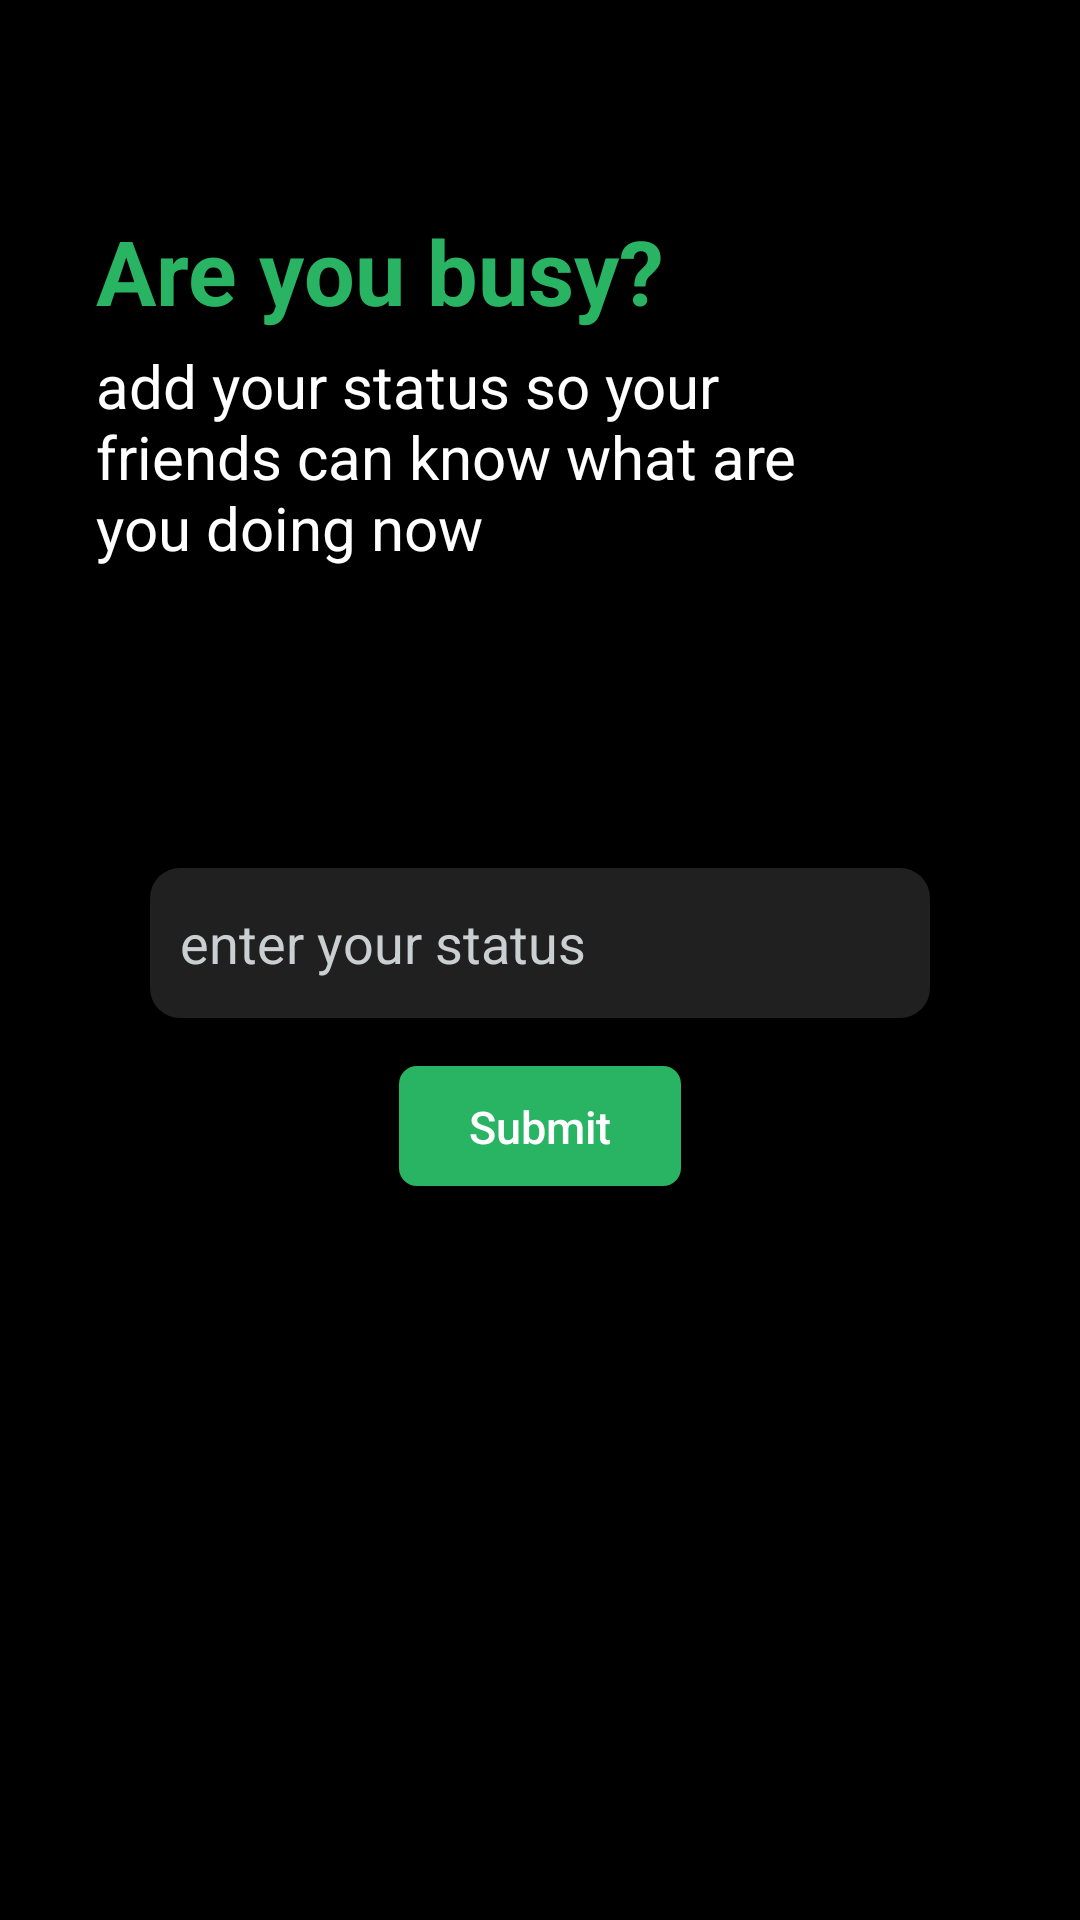

Layout XML and referenced resources for this Android screen:
<!-- AndroidManifest.xml: application theme AppTheme -->
<!-- res/layout/fragment_add_status.xml -->
<?xml version="1.0" encoding="utf-8"?>
<androidx.constraintlayout.widget.ConstraintLayout
    xmlns:android="http://schemas.android.com/apk/res/android"
    xmlns:app="http://schemas.android.com/apk/res-auto"
    xmlns:tools="http://schemas.android.com/tools"
    android:layout_width="match_parent"
    android:layout_height="match_parent"
    tools:context=".fragment.SlideFirstLogin.AddUsernameFragment">

    <TextView
        android:id="@+id/textView4"
        android:layout_width="0dp"
        android:layout_height="41dp"
        android:layout_marginStart="32dp"
        android:layout_marginTop="70dp"
        android:layout_marginEnd="32dp"
        android:text="@string/are_you_busy"
        android:textColor="@color/colorPrimary"
        android:textSize="30sp"
        android:textStyle="bold"
        app:layout_constraintEnd_toEndOf="parent"
        app:layout_constraintStart_toStartOf="parent"
        app:layout_constraintTop_toTopOf="parent" />

    <TextView
        android:id="@+id/textView6"
        android:layout_width="270dp"
        android:layout_height="wrap_content"
        android:layout_marginStart="32dp"
        android:layout_marginTop="4dp"
        android:text="@string/add_your_status_so_your_friends_can_know_what_are_you_doing_now"
        android:textColor="@android:color/white"
        android:textSize="20sp"
        app:layout_constraintStart_toStartOf="parent"
        app:layout_constraintTop_toBottomOf="@+id/textView4" />

    <EditText
        android:id="@+id/addStatus"
        android:layout_width="0dp"
        android:layout_height="50dp"
        android:layout_marginStart="50dp"
        android:layout_marginTop="100dp"
        android:layout_marginEnd="50dp"
        android:background="@drawable/bg_slide"
        android:ems="10"
        android:hint="@string/enter_your_status"
        android:textColor="@android:color/white"
        android:inputType="textPersonName"
        app:layout_constraintEnd_toEndOf="parent"
        app:layout_constraintStart_toStartOf="parent"
        app:layout_constraintTop_toBottomOf="@+id/textView6" />

    <Button
        android:id="@+id/buttonAddStatus"
        android:layout_width="94dp"
        android:layout_height="40dp"
        android:layout_marginTop="16dp"
        android:background="@drawable/button_bg"
        android:text="@string/submit"
        android:textAllCaps="false"
        android:textColor="@android:color/white"
        android:textSize="15sp"
        app:layout_constraintEnd_toEndOf="parent"
        app:layout_constraintStart_toStartOf="parent"
        app:layout_constraintTop_toBottomOf="@+id/addStatus" />


</androidx.constraintlayout.widget.ConstraintLayout>
<!-- resources referenced by this layout -->
<resources>
  <color name="colorPrimary">#28B463</color>
  <!-- drawable bg_slide (drawable) -->
  <shape
      xmlns:android="http://schemas.android.com/apk/res/android"
      android:shape="rectangle"   >
  
      <solid
          android:color="#202020" >
      </solid>
  
      <padding
          android:left="10dp"
          android:top="10dp"
          android:right="10dp"
          android:bottom="10dp" />
  
  
      <corners
          android:radius="10dp"   >
      </corners>
  
  </shape>
  <!-- drawable button_bg (drawable) -->
  <?xml version="1.0" encoding="utf-8"?>
  <shape xmlns:android="http://schemas.android.com/apk/res/android">
      <solid
          android:color="@color/colorPrimary"
          android:paddingLeft="10dp"
          android:paddingTop="10dp"/>
      <padding
          android:left="10dp"
          android:top="10dp"
          android:right="10dp"
          android:bottom="10dp" />
      <corners
          android:radius="6dp" />
  </shape>
  <string name="add_your_status_so_your_friends_can_know_what_are_you_doing_now">add your status so your friends can know what are you doing now</string>
  <string name="are_you_busy">Are you busy?</string>
  <string name="enter_your_status">enter your status</string>
  <string name="submit">Submit</string>
  <style name="AppTheme" parent="Theme.AppCompat.Light.NoActionBar">
          
          <item name="colorPrimary">@color/colorPrimary</item>
          <item name="colorPrimaryDark">@color/colorPrimaryDark</item>
          <item name="colorAccent">@color/colorAccent</item>
          <item name="android:textColorHint">@color/colorGrey</item>
          <item name="android:windowBackground">@android:color/black</item>
      </style>
  <color name="colorPrimaryDark">#000000</color>
  <color name="colorAccent">#28B463</color>
  <color name="colorGrey">#CACFD2</color>
</resources>
